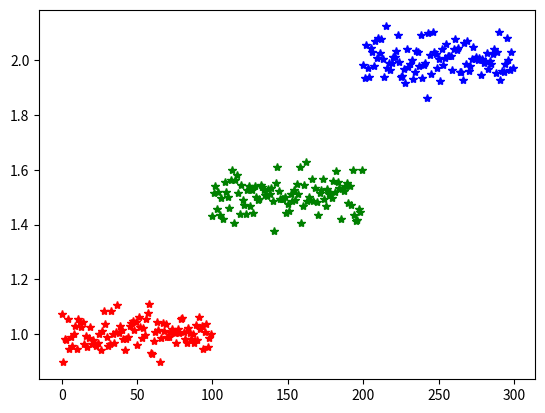

This chart was generated by the following Python code:
# 표준편차, 분산의 중요성 : 데이터의 분포 파악

import numpy as np
import pandas as pd
import matplotlib.pyplot as plt
import scipy.stats as stats

np.random.seed(1)
print(stats.norm(loc = 1, scale = 2).rvs(10))

print('--------------')
centers = [1, 1.5, 2]
col = 'rgb'

std = 0.05  # 표준편차
datas = []

for i in range(3):
    datas.append(stats.norm(loc = centers[i], scale = std).rvs(100))
    plt.plot(np.arange(100) + i * 100, datas[i],'*',color = col[i])
    
plt.show()